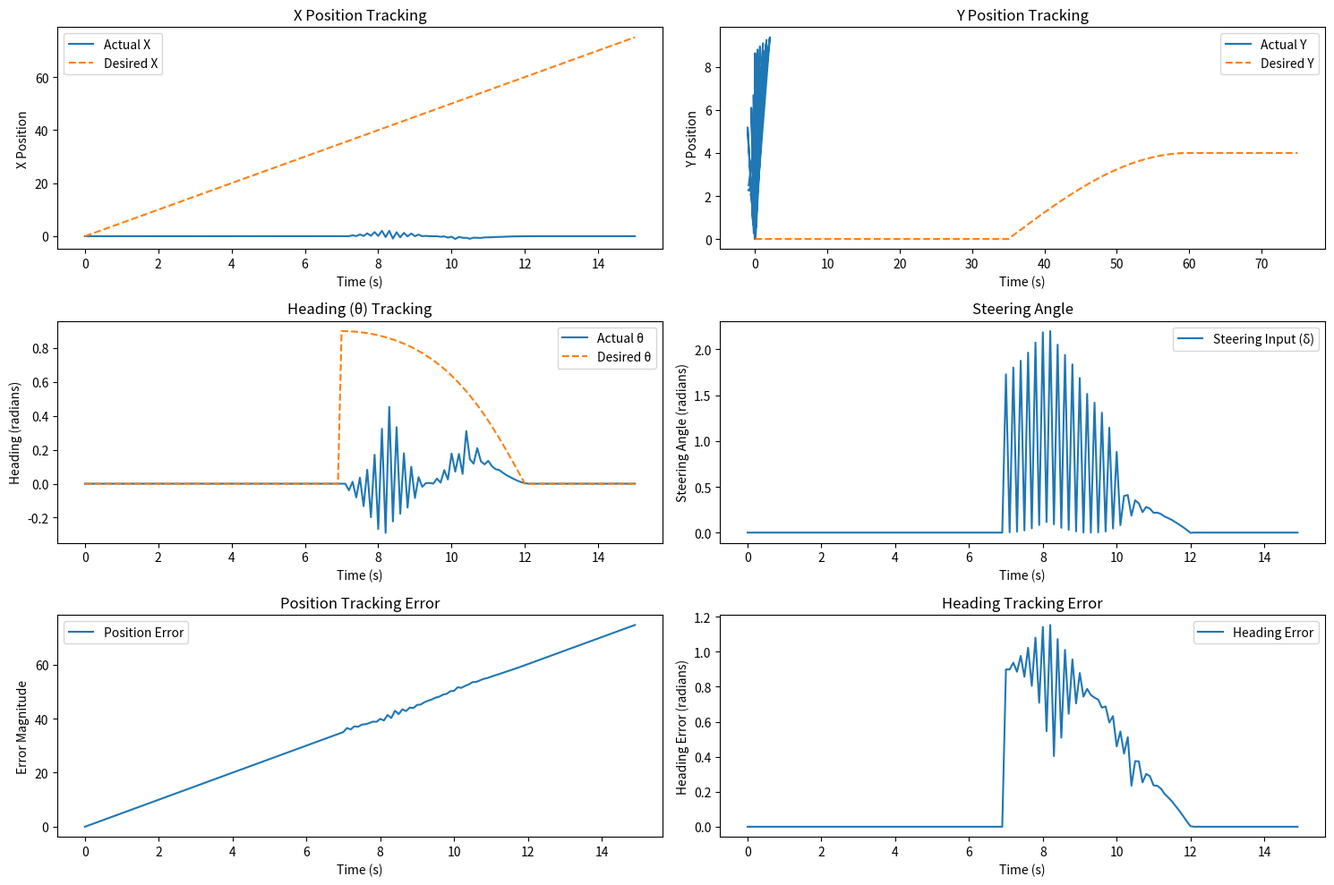

Source code (Python):
import numpy as np
import matplotlib.pyplot as plt
from scipy.linalg import solve_discrete_are

# Vehicle parameters
l_f = 1.2  # Distance from center of mass to front axle
l_r = 1.6  # Distance from center of mass to rear axle
v = 5.0    # Constant velocity (m/s)

# Improved trajectory generation with heading (theta)
def desired_trajectory(t):
    """
    Generate a more complex trajectory with explicit theta calculation
    Includes: 
    1. Straight line segment
    2. Smooth lane change with curved path
    3. Final straight line segment
    """
    if t < 7:  # Straight trajectory
        return np.array([v * t, 0, 0])  # [x_d, y_d, theta_d]
    elif 7 <= t < 12:  # Curved lane change
        # Use a sinusoidal path for smooth lane change
        lane_change_progress = (t - 7) / 5  # Normalized progress
        x = v * t
        y = 4 * np.sin(np.pi * lane_change_progress / 2)  # Smooth S-curve
        
        # Calculate heading (theta) based on path curvature
        theta = np.arctan2(4 * np.pi/2 * np.cos(np.pi * lane_change_progress / 2), v)
        
        return np.array([x, y, theta])
    else:  # Straight after lane change
        final_y = 4  # Final lane position
        final_theta = 0  # Return to straight heading
        x = v * t
        return np.array([x, final_y, final_theta])

# Improved state-space matrices with more accurate dynamics
def get_matrices(v, theta, beta, delta_f):
    """
    More comprehensive state-space matrix calculation
    Includes explicit dependency on front wheel angle
    """
    # Bicycle model state-space matrix
    A = np.array([
        [0, 0, -v * np.sin(theta)],
        [0, 0, v * np.cos(theta)],
        [0, 0, 0]
    ])
    
    # Improved tire slip angle calculation
    def tire_slip_angle(delta_f):
        return np.arctan((l_r * np.tan(delta_f)) / (l_f + l_r))
    
    # Input matrix with more accurate front wheel angle influence
    B = np.array([
        [-v * np.sin(theta + tire_slip_angle(delta_f))],
        [v * np.cos(theta + tire_slip_angle(delta_f))],
        [v / (l_f + l_r) * np.tan(delta_f)]
    ])
    
    return A, B

# Cost matrices with adaptive weights
def adaptive_cost_matrix(t):
    """
    Dynamically adjust cost matrices during shared control
    """
    if t < t1:
        # AV dominance
        Q_av = np.diag([1, 1, 2])  # Higher emphasis on position tracking
        R_av = np.array([[1]])  # Smooth control input
        return Q_av, R_av
    elif t1 <= t <= t2:
        # Shared control transition
        alpha = (t - t1) / (t2 - t1)
        if alpha == 0:
            alpha = 0.001
        if alpha == 1:
            alpha = 0.999
        Q_av = np.diag([1 * (1-alpha), 1 * (1-alpha), 2 * (1-alpha)])
        Q_human = np.diag([1 * alpha, 1 * alpha, 2 * alpha])
        R_av = np.array([[1 * (1-alpha)]])
        R_human = np.array([[1 * alpha]])
        return Q_av, Q_human, R_av, R_human
    else:
        # Human dominance
        Q_human = np.diag([1, 1, 2])
        R_human = np.array([[1]])
        return Q_human, R_human

# Simulation parameters
t1 = 5   # Shared control begins
t2 = 10  # Full human control begins
t3 = 15  # Simulation end
dt = 0.1  # Time step
time_horizon = int(t3 / dt)

# Initial state
x = np.array([[0], [0], [0]])  # [x, y, theta]
state_history = [x]
control_history = []
tracking_error_history = []

# Control storage
u = np.array([[0]])

# Advanced simulation loop
for t in range(time_horizon):
    current_time = t * dt
    
    # Get desired state
    x_d, y_d, theta_d = desired_trajectory(current_time)
    desired_state = np.array([[x_d], [y_d], [theta_d]])

    # Compute tracking error
    tracking_error = x - desired_state
    tracking_error_history.append(tracking_error)

    # Get updated matrices with current state and control
    A, B = get_matrices(v, x[2, 0], 0, u[0, 0])

    # Adaptive control strategy
    if current_time < t1:
        # AV Full Control
        Q_av, R_av = adaptive_cost_matrix(current_time)
        P_av = solve_discrete_are(A, B, Q_av, R_av)
        K_av = np.linalg.inv(R_av + B.T @ P_av @ B) @ (B.T @ P_av @ A)
        u = -K_av @ tracking_error
    
    elif t1 <= current_time <= t2:
        # Shared Control
        Q_av, Q_human, R_av, R_human = adaptive_cost_matrix(current_time)
        
        P_av = solve_discrete_are(A, B, Q_av, R_av)
        P_human = solve_discrete_are(A, B, Q_human, R_human)

        K_av = np.linalg.inv(R_av + B.T @ P_av @ B) @ (B.T @ P_av @ A)
        K_human = np.linalg.inv(R_human + B.T @ P_human @ B) @ (B.T @ P_human @ A)

        u_av = -K_av @ tracking_error
        u_human = -K_human @ tracking_error
        u = u_av + u_human
    
    elif t2 < current_time <= t3:
        # Human-Dominant Control
        Q_human, R_human = adaptive_cost_matrix(current_time)
        P_human = solve_discrete_are(A, B, Q_human, R_human)
        K_human = np.linalg.inv(R_human + B.T @ P_human @ B) @ (B.T @ P_human @ A)
        u = -K_human @ tracking_error
    
    else:
        # Full manual control
        u = np.array([[0]])
    
    # Update state (simple discrete-time update)
    x = A @ x + B @ u
    
    # Store history
    state_history.append(x)
    control_history.append(u)

# Convert to numpy arrays for analysis
state_history = np.array(state_history)
control_history = np.array(control_history)
tracking_error_history = np.array(tracking_error_history)

# Comprehensive Visualization
time = np.arange(0, t3 + dt, dt)

plt.figure(figsize=(15, 10))

# Position Tracking
plt.subplot(3, 2, 1)
plt.plot(time, state_history[:, 0], label="Actual X")
plt.plot(time, [desired_trajectory(ti)[0] for ti in time], '--', label="Desired X")
plt.title("X Position Tracking")
plt.xlabel("Time (s)")
plt.ylabel("X Position")
plt.legend()

# plt.subplot(3, 2, 2)
# plt.plot(time, state_history[:, 1], label="Actual Y")
# plt.plot(time, [desired_trajectory(ti)[1] for ti in time], '--', label="Desired Y")
# plt.title("Y Position Tracking")
# plt.xlabel("Time (s)")
# plt.ylabel("Y Position")
# plt.legend()

plt.subplot(3, 2, 2)
plt.plot(state_history[:, 0], state_history[:, 1], label="Actual Y")
plt.plot([desired_trajectory(ti)[0] for ti in time], [desired_trajectory(ti)[1] for ti in time], '--', label="Desired Y")
plt.title("Y Position Tracking")
plt.xlabel("Time (s)")
plt.ylabel("Y Position")
plt.legend()

# Heading Tracking
plt.subplot(3, 2, 3)
plt.plot(time, state_history[:, 2], label="Actual θ")
plt.plot(time, [desired_trajectory(ti)[2] for ti in time], '--', label="Desired θ")
plt.title("Heading (θ) Tracking")
plt.xlabel("Time (s)")
plt.ylabel("Heading (radians)")
plt.legend()

# Control Input
plt.subplot(3, 2, 4)
plt.plot(time[:-1], control_history[:, 0, 0], label="Steering Input (δ)")
plt.title("Steering Angle")
plt.xlabel("Time (s)")
plt.ylabel("Steering Angle (radians)")
plt.legend()

# Tracking Errors
plt.subplot(3, 2, 5)
plt.plot(time[:-1], [np.linalg.norm(e[:2]) for e in tracking_error_history], label="Position Error")
plt.title("Position Tracking Error")
plt.xlabel("Time (s)")
plt.ylabel("Error Magnitude")
plt.legend()

plt.subplot(3, 2, 6)
plt.plot(time[:-1], np.abs(tracking_error_history[:, 2]), label="Heading Error")
plt.title("Heading Tracking Error")
plt.xlabel("Time (s)")
plt.ylabel("Heading Error (radians)")
plt.legend()

plt.tight_layout()
plt.show()
